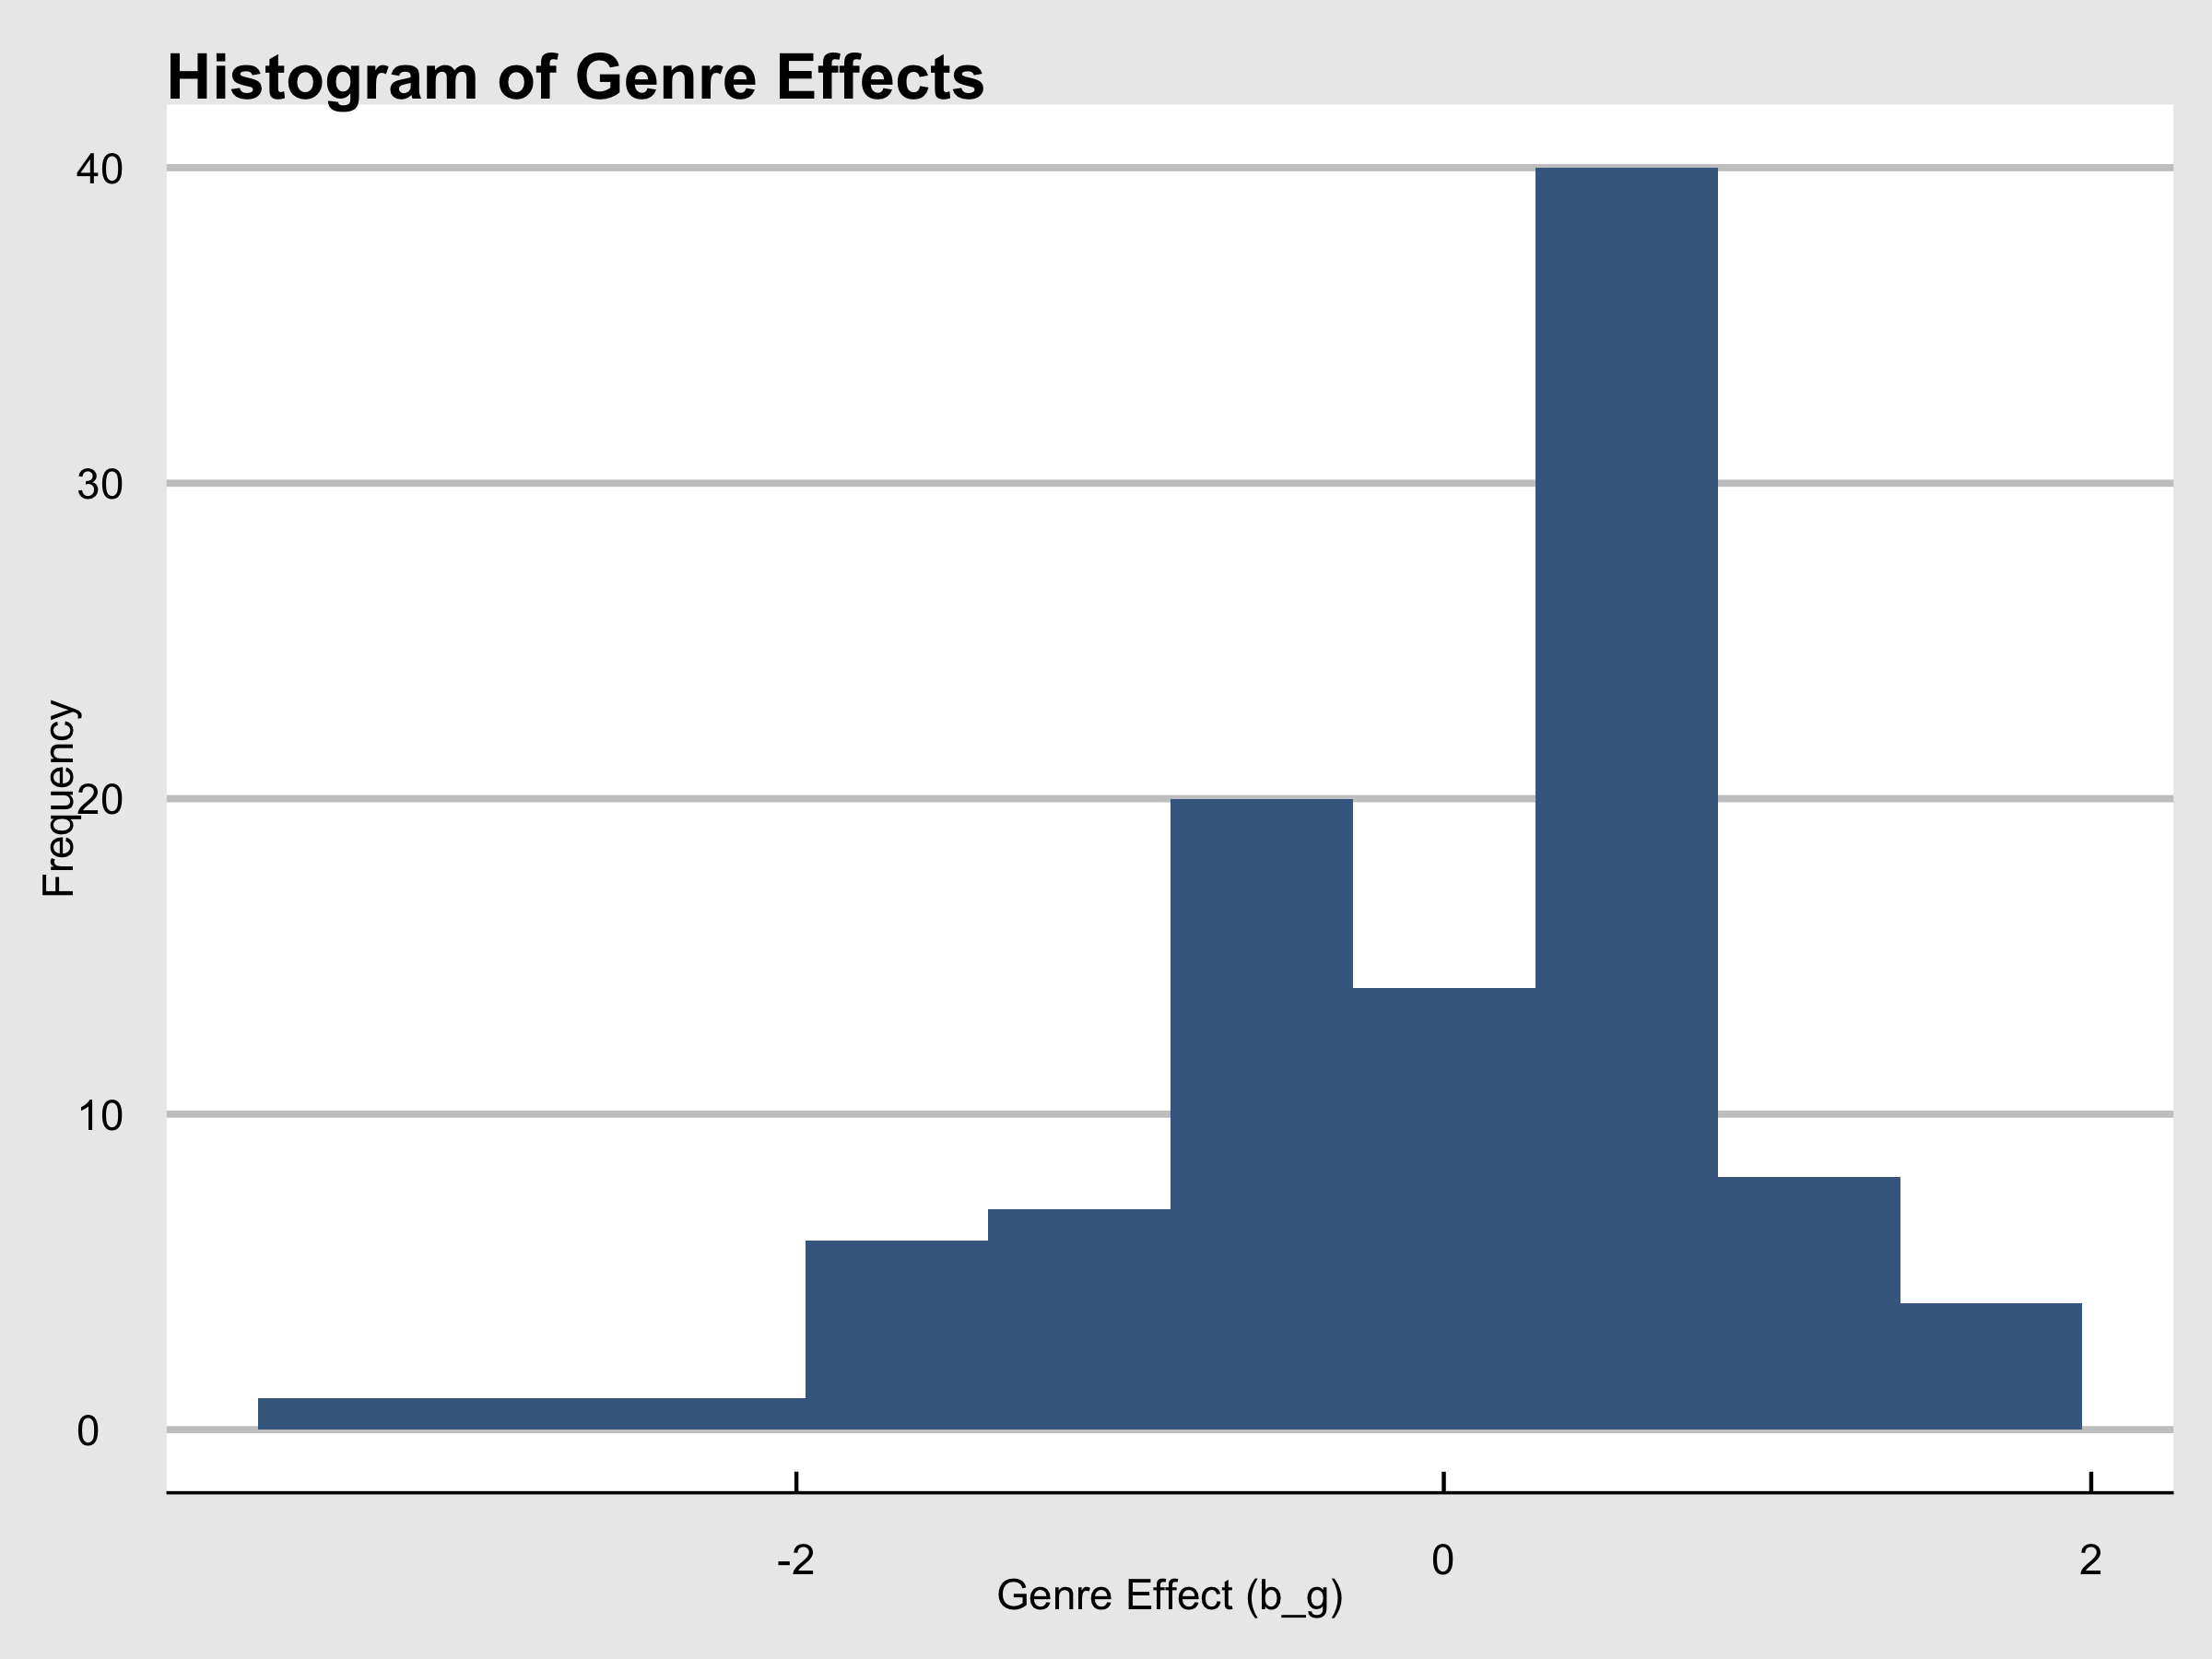

Values plotted in this chart, from the file beside it:
NewGenre, b_g
ActionComedyRomanceWestern, 1.488
AnimationComedyDramaFantasySci-Fi, 1.238
ActionCrimeFilm-Noir, 0.9877
ComedyFantasyMusicalRomance, 0.9877
CrimeFilm-NoirRomance, 0.9877
ComedyDramaFantasyMystery, 0.8211
DramaFantasyHorrorRomance, 0.8211
ActionCrimeDramaIMAX, 0.8084
Film-NoirRomanceThriller, 0.7949
DramaFilm-NoirRomance, 0.7804
AnimationChildrenComedyCrime, 0.765
Film-NoirMystery, 0.7626
AdventureComedyDramaFantasyMysterySci-Fi, 0.7377
CrimeFilm-NoirThriller, 0.7115
CrimeFilm-NoirMystery, 0.6917
AdventureDramaFilm-NoirSci-FiThriller, 0.6915
CrimeMysteryThriller, 0.6875
AdventureAnimationChildrenComedyRomanceS…, 0.6837
AdventureAnimationChildrenComedySci-Fi, 0.6749
DramaFantasyMusicalRomance, 0.6696
CrimeThrillerWar, 0.6652
ActionAdventureComedyFantasyRomance, 0.6592
CrimeDramaWar, 0.6544
DocumentaryMystery, 0.6544
AnimationDramaWar, 0.637
AdventureMusicalRomance, 0.6306
AdventureComedyRomanceWar, 0.6293
ActionAdventureCrimeDramaMysteryThriller, 0.6252
Film-NoirMysteryThriller, 0.6108
ActionAdventureAnimationMysteryRomance, 0.576
ActionDramaMysteryRomanceThriller, 0.5742
CrimeHorrorThriller, 0.574
ActionCrimeDramaFilm-NoirMystery, 0.5724
AdventureAnimationDramaFantasySci-Fi, 0.5711
ComedyCrimeDramaThriller, 0.5659
AdventureDocumentary, 0.5627
ComedyCrimeMysteryRomanceThriller, 0.5625
CrimeFilm-NoirMysteryThriller, 0.5613
CrimeDramaFilm-NoirThriller, 0.5609
DocumentaryDramaMusical, 0.5592
DramaMusicalRomanceWar, 0.5592
AdventureDramaWar, 0.5584
ComedyDramaRomanceSci-Fi, 0.5546
AdventureAnimationFantasyRomanceSci-Fi, 0.5477
MusicalWar, 0.5377
ComedyDramaRomanceWar, 0.5321
AdventureAnimationComedyFantasyRomance, 0.5277
CrimeDramaFantasy, 0.5249
ComedyCrimeDrama, 0.5242
ActionDramaThrillerWestern, 0.5118
AdventureMysteryThriller, 0.5117
CrimeDramaSci-FiThriller, 0.4936
ActionAdventureDramaRomanceThrillerWeste…, 0.4877
ActionAnimationChildrenComedyMusical, 0.4877
ActionCrimeDramaFilm-NoirThriller, 0.4877
ActionCrimeDramaMystery, 0.4877
AdventureAnimation, 0.4877
AdventureComedyFantasyMusical, 0.4877
AdventureDramaFantasy, 0.4877
AdventureHorrorMysteryThriller, 0.4877
... 689 more rows
